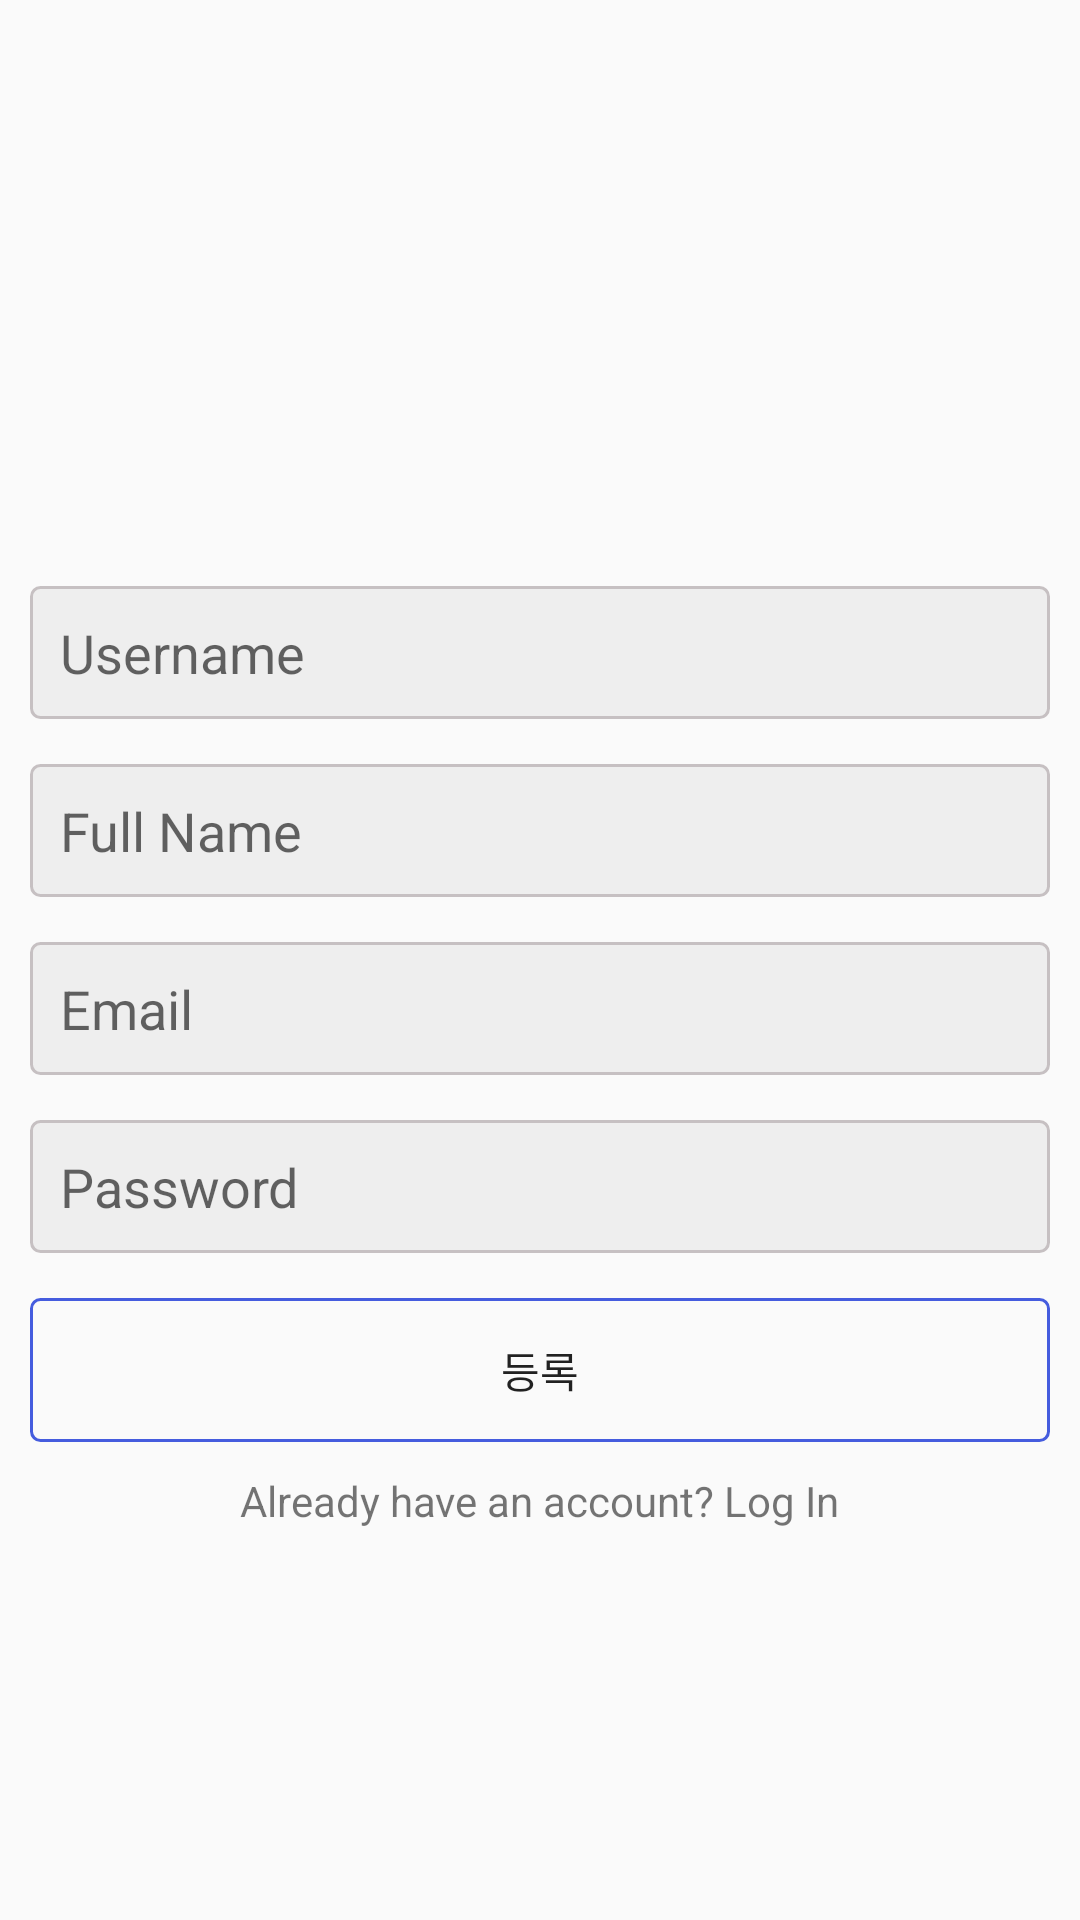

Android layout source for this screen:
<!-- AndroidManifest.xml: application theme Theme.SNS_Project -->
<!-- res/layout/activity_register.xml -->
<?xml version="1.0" encoding="utf-8"?>
<LinearLayout xmlns:android="http://schemas.android.com/apk/res/android"
    xmlns:app="http://schemas.android.com/apk/res-auto"
    xmlns:tools="http://schemas.android.com/tools"
    android:layout_width="match_parent"
    android:layout_height="match_parent"
    android:orientation="vertical"
    android:gravity="center"
    android:padding="10dp"
    tools:context=".RegisterActivity">

    <ImageView
        android:layout_width="wrap_content"
        android:layout_height="50dp"
        android:src="@drawable/donut"/>

    <EditText
        android:layout_width="match_parent"
        android:layout_height="wrap_content"
        android:background="@drawable/edittext_background"
        android:hint="Username"
        android:layout_marginTop="15dp"
        android:id="@+id/username"
        android:padding="10dp"/>

    <EditText
        android:layout_width="match_parent"
        android:layout_height="wrap_content"
        android:background="@drawable/edittext_background"
        android:hint="Full Name"
        android:layout_marginTop="15dp"
        android:id="@+id/fullname"
        android:padding="10dp"/>

    <EditText
        android:layout_width="match_parent"
        android:layout_height="wrap_content"
        android:background="@drawable/edittext_background"
        android:hint="Email"
        android:layout_marginTop="15dp"
        android:inputType="textEmailAddress"
        android:id="@+id/email"
        android:padding="10dp"/>

    <EditText
        android:layout_width="match_parent"
        android:layout_height="wrap_content"
        android:background="@drawable/edittext_background"
        android:hint="Password"
        android:layout_marginTop="15dp"
        android:inputType="textPassword"
        android:id="@+id/password"
        android:padding="10dp"/>

    <Button
        android:layout_width="match_parent"
        android:layout_height="wrap_content"
        android:id="@+id/register"
        android:text="등록"
        android:background="@drawable/button_background"
        android:layout_marginTop="15dp"/>

    <TextView
        android:layout_width="wrap_content"
        android:layout_height="wrap_content"
        android:text="Already have an account? Log In"
        android:id="@+id/txt_login"
        android:layout_marginTop="10dp"/>



</LinearLayout>
<!-- resources referenced by this layout -->
<resources>
  <!-- drawable button_background (drawable) -->
  <?xml version="1.0" encoding="utf-8"?>
  <shape xmlns:android="http://schemas.android.com/apk/res/android"
      android:shape="rectangle">
  
      <corners android:radius="3dp"/>
      <stroke android:width="1dp"
          android:color="@color/colorPrimary"/>
  
  </shape>
  <!-- drawable edittext_background (drawable) -->
  <?xml version="1.0" encoding="utf-8"?>
  <shape xmlns:android="http://schemas.android.com/apk/res/android"
      android:shape="rectangle">
  
      <corners android:radius="3dp"/>
      <solid android:color="#eee"/>
      <stroke android:width="1dp"
          android:color="@color/colorAccent"/>
  
  </shape>
  <style name="Theme.SNS_Project" parent="Theme.AppCompat.Light.NoActionBar">
          
          <item name="colorPrimary">@color/purple_500</item>
          <item name="colorPrimaryVariant">@color/purple_700</item>
          <item name="colorOnPrimary">@color/white</item>
          
          <item name="colorSecondary">@color/teal_200</item>
          <item name="colorSecondaryVariant">@color/teal_700</item>
          <item name="colorOnSecondary">@color/black</item>
          
          <item name="android:statusBarColor" tools:targetApi="l">?attr/colorPrimaryVariant</item>
          
      </style>
  <color name="colorPrimary">#455cde</color>
  <color name="colorAccent">#C6C0C2</color>
  <color name="purple_500">#FF6200EE</color>
  <color name="purple_700">#FF3700B3</color>
  <color name="white">#FFFFFFFF</color>
  <color name="teal_200">#FF03DAC5</color>
  <color name="teal_700">#FF018786</color>
  <color name="black">#FF000000</color>
</resources>
